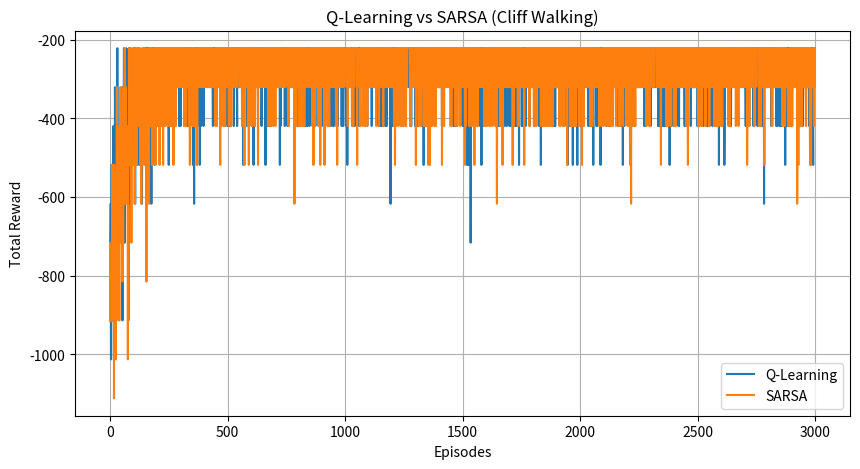

Reproduce this figure in Python.
# -*- coding: utf-8 -*-
"""510_23BAI10946 _23BAI10949.ipynb

Automatically generated by Colab.

Original file is located at
    https://colab.research.google.com/drive/1HvRlO3zHIp0etl8ri5jhqdIsrndY_gch
"""

import numpy as np
import matplotlib.pyplot as plt


#  Epsilon-Greedy Policy
def choose_action(state, Q, epsilon):
    if np.random.rand() < epsilon:
        return np.random.randint(4)
    r, c = state
    return np.argmax(Q[r, c])


#  Environment
class CliffWalking:
    def __init__(self):
        self.rows = 4
        self.cols = 12
        self.start = (3, 0)
        self.goal = (3, 11)
        self.state = self.start

    def reset(self):
        self.state = self.start
        return self.state

    def step(self, action):
        r, c = self.state

        if action == 0: r -= 1
        elif action == 1: r += 1
        elif action == 2: c -= 1
        elif action == 3: c += 1

        r = max(0, min(r, self.rows - 1))
        c = max(0, min(c, self.cols - 1))

        next_state = (r, c)

        #  Cliff
        if r == 3 and 1 <= c <= 10:
            return self.start, -100, False

        #  Goal
        if next_state == self.goal:
            return next_state, 0, True

        # Reward shaping (push toward goal)
        reward = -1 - 0.01 * abs(c - 11)
        return next_state, reward, False


#  Q-Learning
def q_learning(env, episodes=3000, alpha=0.5, gamma=0.9):
    Q = np.zeros((4, 12, 4))
    rewards = []

    for ep in range(episodes):
        epsilon = max(0.01, 0.1 * (0.99 ** ep))
        state = env.reset()
        total_reward = 0

        for _ in range(200):
            action = choose_action(state, Q, epsilon)
            next_state, reward, done = env.step(action)

            r, c = state
            nr, nc = next_state

            Q[r, c, action] += alpha * (
                reward + gamma * np.max(Q[nr, nc]) - Q[r, c, action]
            )

            state = next_state
            total_reward += reward

            if done:
                break

        rewards.append(total_reward)

    return Q, rewards


# SARSA
def sarsa(env, episodes=3000, alpha=0.5, gamma=0.9):
    Q = np.zeros((4, 12, 4))
    rewards = []

    for ep in range(episodes):
        epsilon = max(0.01, 0.1 * (0.99 ** ep))
        state = env.reset()
        action = choose_action(state, Q, epsilon)
        total_reward = 0

        for _ in range(200):
            next_state, reward, done = env.step(action)
            next_action = choose_action(next_state, Q, epsilon)

            r, c = state
            nr, nc = next_state

            Q[r, c, action] += alpha * (
                reward + gamma * Q[nr, nc, next_action] - Q[r, c, action]
            )

            state = next_state
            action = next_action
            total_reward += reward

            if done:
                break

        rewards.append(total_reward)

    return Q, rewards


#  Policy Visualization
def print_policy(Q):
    directions = ['↑', '↓', '←', '→']

    for i in range(4):
        for j in range(12):
            if (i, j) == (3, 0):
                print('S', end=' ')
            elif (i, j) == (3, 11):
                print('G', end=' ')
            elif i == 3 and 1 <= j <= 10:
                print('C', end=' ')
            else:
                best = np.argmax(Q[i, j])
                print(directions[best], end=' ')
        print()


#  MAIN
if __name__ == "__main__":
    print("TRAINING STARTED...\n")

    env = CliffWalking()

    Q_q, rewards_q = q_learning(env)
    Q_s, rewards_s = sarsa(env)

    print("TRAINING COMPLETE!\n")

    print("Q-Learning Last Rewards:", rewards_q[-10:])
    print("SARSA Last Rewards:", rewards_s[-10:])

    #  Plot
    plt.figure(figsize=(10, 5))
    plt.plot(rewards_q, label="Q-Learning")
    plt.plot(rewards_s, label="SARSA")
    plt.xlabel("Episodes")
    plt.ylabel("Total Reward")
    plt.title("Q-Learning vs SARSA (Cliff Walking)")
    plt.legend()
    plt.grid()
    plt.show()

    # Policies
    print("\nQ-Learning Policy:")
    print_policy(Q_q)

    print("\nSARSA Policy:")
    print_policy(Q_s)
